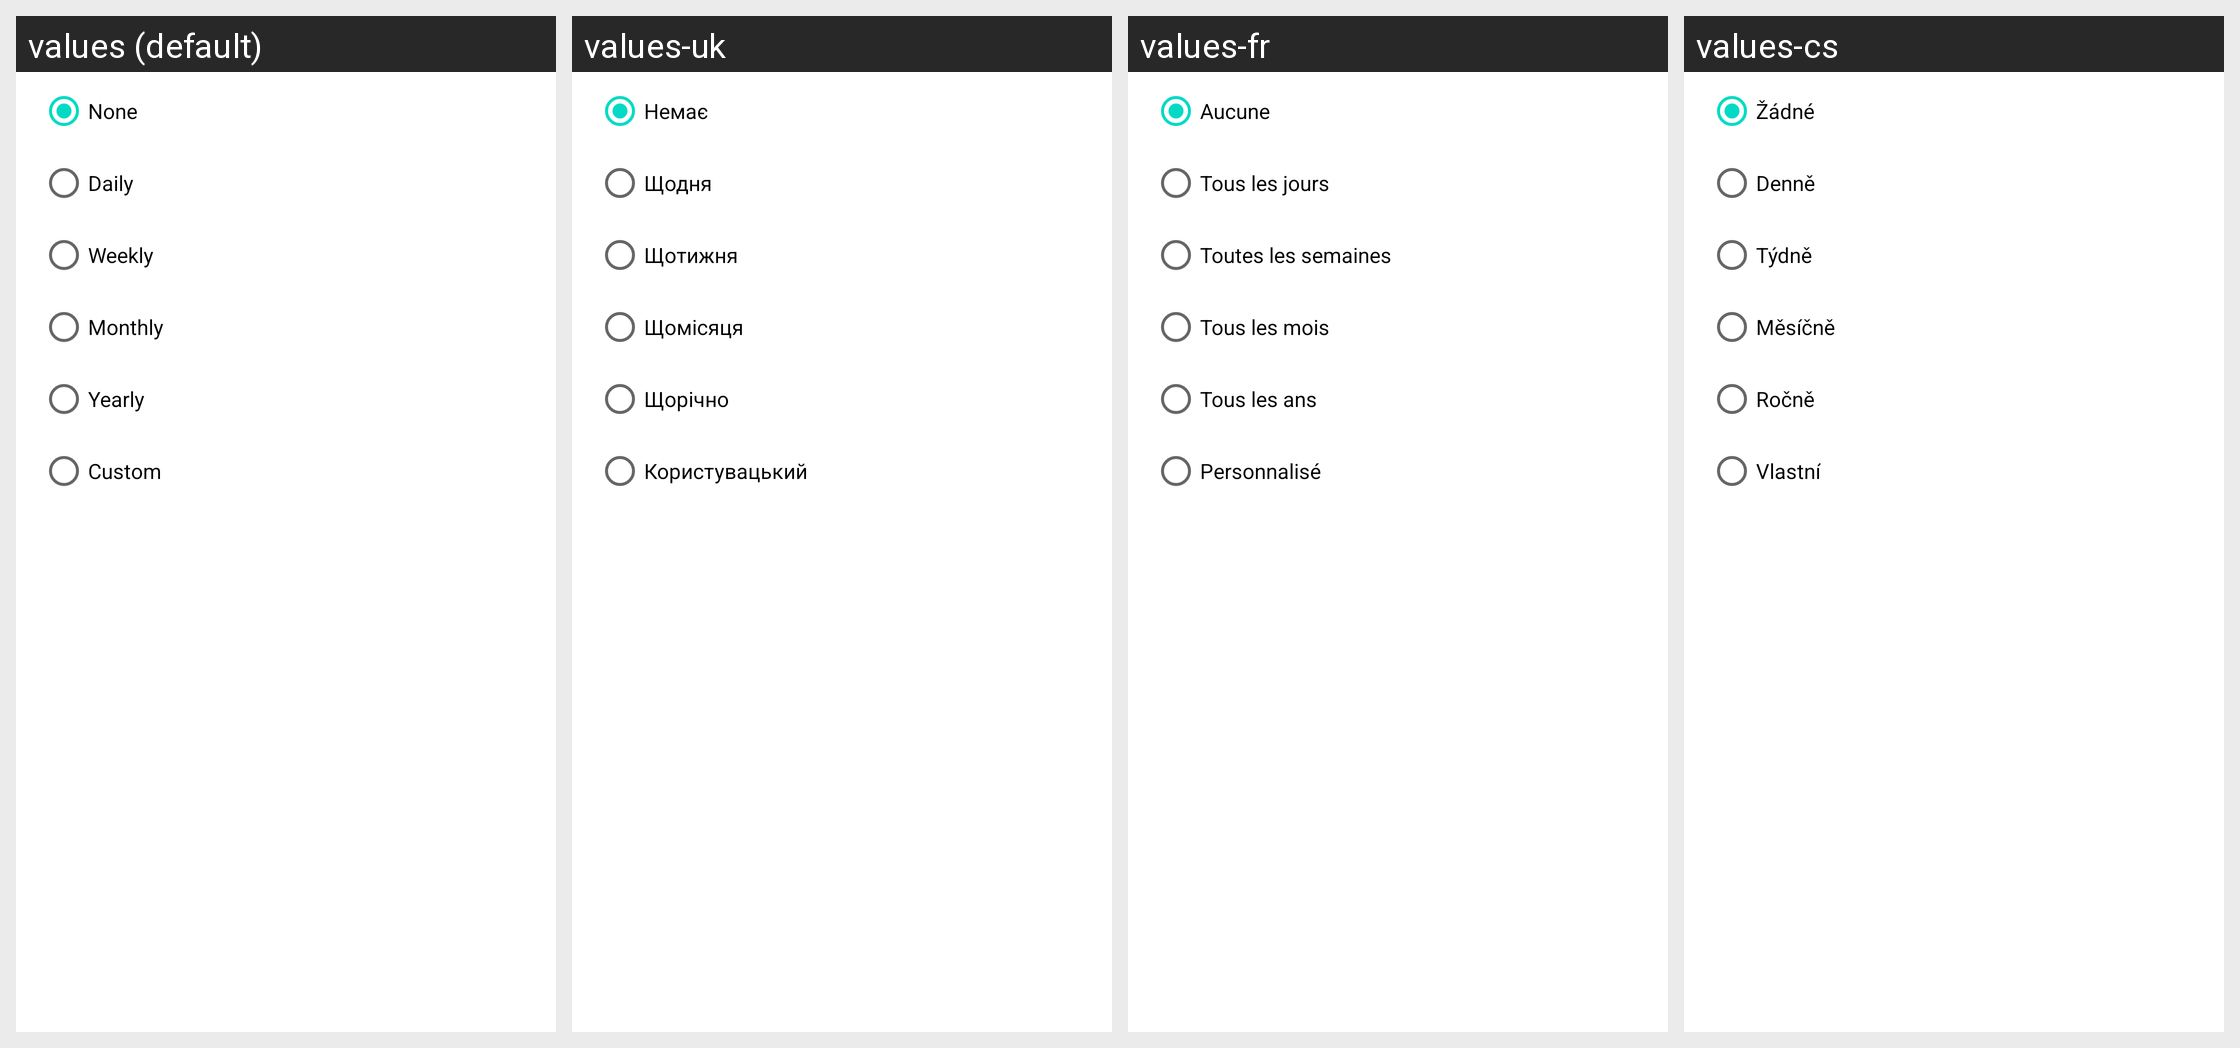

The same Android screen rendered under several of its app's locales, left to right. List the strings drawn on it with the default value and each locale's translation.
Android screen res/layout/dialog_reminder_repetition.xml rendered under 4 locales, left to right: values (default), values-uk, values-fr, values-cs. Device: Nexus 5 (rendered at 1080×1920; each locale shown at half size, 540×960, under a caption strip naming it); theme AppTheme.
Other locales in the repository, not shown: values-de, values-es, values-it, values-pl, values-pt-rBR, values-ro, values-ru, values-zh-rCN, values-zh-rTW.
Strings drawn on this screen, with the default value and each locale's value (text and hints the layout hard-codes appear in the picture but are not listed):

none
  values: None
  values-uk: Немає
  values-fr: Aucune
  values-cs: Žádné

daily
  values: Daily
  values-uk: Щодня
  values-fr: Tous les jours
  values-cs: Denně

weekly
  values: Weekly
  values-uk: Щотижня
  values-fr: Toutes les semaines
  values-cs: Týdně

monthly
  values: Monthly
  values-uk: Щомісяця
  values-fr: Tous les mois
  values-cs: Měsíčně

yearly
  values: Yearly
  values-uk: Щорічно
  values-fr: Tous les ans
  values-cs: Ročně

custom
  values: Custom
  values-uk: Користувацький
  values-fr: Personnalisé
  values-cs: Vlastní
